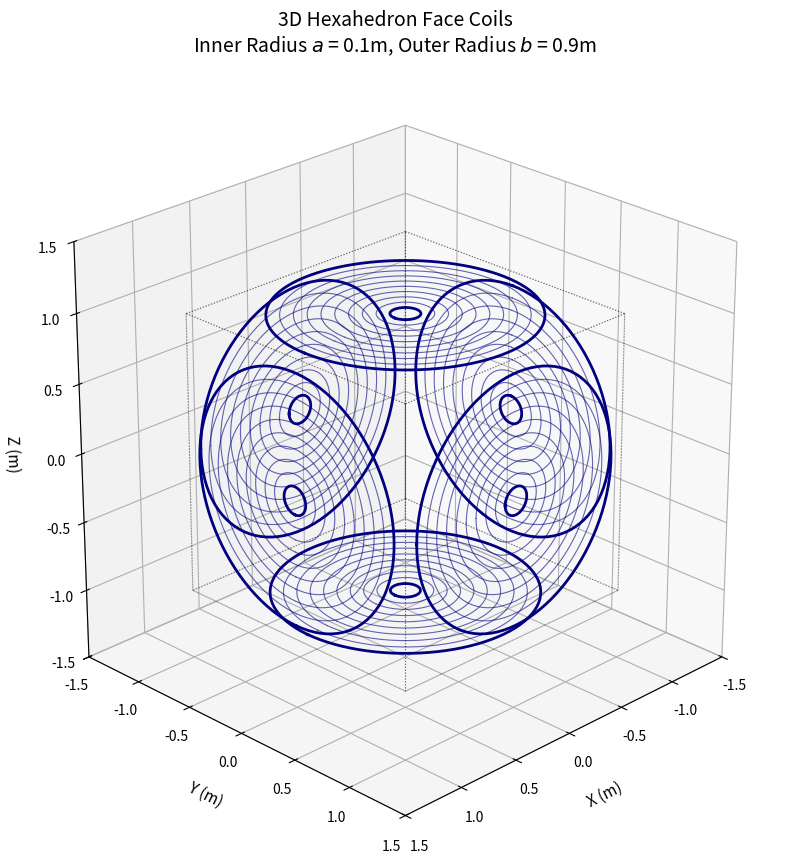

Generate this figure with matplotlib:
"""
3-D Hexahedron Coil Configuration Visualizer
Generates 6 multi-turn annular disk coils positioned on the faces of a cube.

Author: Adapted for FJ Wessel workflow layout
"""

import numpy as np
import matplotlib.pyplot as plt
from io import BytesIO


# ============================================================
# Rotation Utilities for 3D Space
# ============================================================

def rotation_matrix_from_vectors(vec1, vec2):
    """Returns a rotation matrix that maps vec1 to vec2."""
    a = vec1 / np.linalg.norm(vec1)
    b = vec2 / np.linalg.norm(vec2)
    v = np.cross(a, b)
    c = np.dot(a, b)
    if np.isclose(c, 1):
        return np.eye(3)
    if np.isclose(c, -1):
        axis = np.array([1, 0, 0]) if not np.allclose(a, [1, 0, 0]) else np.array([0, 1, 0])
        return rotation_matrix_axis_angle(axis, np.pi)
    s = np.linalg.norm(v)
    kmat = np.array([[0, -v[2], v[1]], [v[2], 0, -v[0]], [-v[1], v[0], 0]])
    return np.eye(3) + kmat + kmat @ kmat * ((1 - c) / s ** 2)


def rotation_matrix_axis_angle(axis, angle):
    """Returns a rotation matrix around a given axis by a specific angle."""
    axis = axis / np.linalg.norm(axis)
    x, y, z = axis
    c = np.cos(angle)
    s = np.sin(angle)
    C = 1 - c
    return np.array([
        [c + x * x * C, x * y * C - z * s, x * z * C + y * s],
        [y * x * C + z * s, c + y * y * C, y * z * C - x * s],
        [z * x * C - y * s, z * y * C + x * s, c + z * z * C]
    ])


# ============================================================
# 3D Coil Generation
# ============================================================

def generate_3d_disk_coil(center, normal, a, b, turns=10, pts_per_turn=100):
    """
    Generates the 3D coordinates for a multi-turn annular disk coil.
    Returns a list of 3D lines (arrays of shape [pts, 3]).
    """
    # 1. Generate concentric radii from inner radius 'a' to outer radius 'b'
    radii = np.linspace(a, b, turns)
    theta = np.linspace(0, 2 * np.pi, pts_per_turn)

    # Get rotation matrix from local flat z-normal [0,0,1] to the target face normal
    R = rotation_matrix_from_vectors(np.array([0, 0, 1]), np.array(normal))

    coil_filaments = []
    for r in radii:
        # Local coordinates in the XY plane before tilting
        x_local = r * np.cos(theta)
        y_local = r * np.sin(theta)
        z_local = np.zeros_like(theta)

        local_pts = np.vstack((x_local, y_local, z_local)).T  # Shape: [pts_per_turn, 3]

        # Rotate to match face normal and translate to the face center
        global_pts = (R @ local_pts.T).T + np.array(center)
        coil_filaments.append(global_pts)

    return coil_filaments


# ============================================================
# Main Script / Plotting
# ============================================================

if __name__ == "__main__":
    # Given problem parameters
    a = 0.1  # Inner radius (m)
    b = 0.9  # Outer radius (m)
    offset = 1.0  # Distance from origin to each face center
    turns = 10  # Number of concentric wire loops per face disk

    # Hexahedron faces definitions: (Center Position, Normal Vector, Color Scheme)
    face_definitions = [
        ([offset, 0, 0], [1, 0, 0], 'navy'),  # +X Face
        ([-offset, 0, 0], [-1, 0, 0], 'navy'),  # -X Face
        ([0, offset, 0], [0, 1, 0], 'navy'),  # +Y Face
        ([0, -offset, 0], [0, -1, 0], 'navy'),  # -Y Face
        ([0, 0, offset], [0, 0, 1], 'navy'),  # +Z Face
        ([0, 0, -offset], [0, 0, -1], 'navy'),  # -Z Face
    ]

    # Initialize 3D plotting canvas
    fig = plt.figure(figsize=(10, 10))
    ax = fig.add_subplot(111, projection='3d')

    # Loop over all 6 faces of the hexahedron and generate/plot the coils
    for center, normal, color in face_definitions:
        filaments = generate_3d_disk_coil(center, normal, a, b, turns=turns)

        # Plot each turn/filament of the active disk coil
        for i, filament in enumerate(filaments):
            # Give the outer/inner limits a slightly thicker line weight for a cleaner aesthetic
            lw = 2.0 if (i == 0 or i == turns - 1) else 0.8
            alpha = 1.0 if (i == 0 or i == turns - 1) else 0.6

            ax.plot(
                filament[:, 0],
                filament[:, 1],
                filament[:, 2],
                color=color,
                linewidth=lw,
                alpha=alpha
            )

    # ============================================================
    # Aesthetics & Boundary Configuration
    # ============================================================

    # Draw reference box tracking the outer limits of the hexahedron frame
    r_box = [-offset, offset]
    for s, e in [([s, y, z], [e, y, z]) for s in r_box for e in r_box for y in r_box for z in r_box if s != e] + \
                [([x, s, z], [x, e, z]) for x in r_box for s in r_box for e in r_box for z in r_box if s != e] + \
                [([x, y, s], [x, y, e]) for x in r_box for y in r_box for s in r_box for e in r_box if s != e]:
        ax.plot3D(*zip(s, e), color="black", linestyle=":", linewidth=0.8, alpha=0.4)

    # Set spatial axes constraints
    ax.set_xlim([-1.5, 1.5])
    ax.set_ylim([-1.5, 1.5])
    ax.set_zlim([-1.5, 1.5])

    ax.set_xlabel("X (m)", fontsize=11, labelpad=10)
    ax.set_ylabel("Y (m)", fontsize=11, labelpad=10)
    ax.set_zlabel("Z (m)", fontsize=11, labelpad=10)

    ax.set_title(
        f"3D Hexahedron Face Coils\n"
        f"Inner Radius $a$ = {a}m, Outer Radius $b$ = {b}m",
        fontsize=14,
        pad=20
    )

    # Optimize aspect ratio to avoid distortion of the spheres/circles
    ax.set_aspect('equal')

    # Set default camera view for clean perspective visibility across all axes
    ax.view_init(elev=25, azim=45)

    plt.show()
